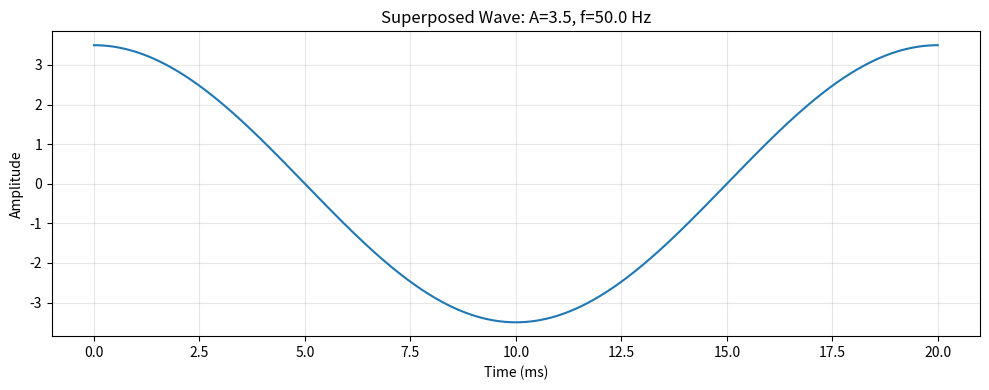

This figure's Python source:
# ============================================================
# Week 1 Day 5 - 扩展功能的Wave类
# ============================================================
# 在基本Wave类基础上添加：
# 1. shift_phase(delta_phi): 相位移动
# 2. add_wave(other_wave): 波形叠加
# 3. sample(t_array): 多点采样
# ============================================================

import numpy as np
import matplotlib.pyplot as plt


class WaveExtended:
    """
    扩展功能的波形类
    
    新增方法：
    - shift_phase(delta_phi): 相位移动
    - add_wave(other_wave): 波形叠加
    - sample(t_array): 多点采样
    """
    
    def __init__(self, amplitude, frequency, phase=0):
        """构造方法"""
        self.amplitude = amplitude
        self.frequency = frequency
        self.phase = phase
        self.omega = 2 * np.pi * frequency
    
    def evaluate(self, t):
        """计算波在时间t的值"""
        return self.amplitude * np.sin(self.omega * t + self.phase)
    
    def shift_phase(self, delta_phi):
        """
        相位移动方法
        
        参数：
        - delta_phi: 相位变化量（单位rad）
        
        功能：
        - 直接修改对象的phase属性
        - 返回None（修改器方法）
        """
        self.phase += delta_phi
        print(f"相位已移动 {delta_phi:.2f} rad，新相位: {self.phase:.2f} rad")
    
    def add_wave(self, other_wave):
        """
        波形叠加方法
        
        参数：
        - other_wave: 另一个WaveExtended对象
        
        返回：
        - 新的WaveExtended对象（振幅相加，频率和相位取第一个波的值）
        """
        new_amplitude = self.amplitude + other_wave.amplitude
        # 频率和相位取第一个波的值
        new_wave = WaveExtended(new_amplitude, self.frequency, self.phase)
        print(f"波形叠加: {self.amplitude} + {other_wave.amplitude} = {new_amplitude}")
        return new_wave
    
    def sample(self, t_array):
        """
        多点采样方法
        
        参数：
        - t_array: 时间点数组（numpy数组）
        
        返回：
        - numpy数组，包含波在各时间点的值
        """
        return np.array([self.evaluate(t) for t in t_array])
    
    def info(self):
        """打印波的基本信息"""
        print(f"Wave information:")
        print(f"  amplitude: {self.amplitude}")
        print(f"  frequency: {self.frequency} Hz")
        print(f"  phase: {self.phase:.2f} rad")


# ============================================================
# 测试代码
# ============================================================
if __name__ == "__main__":
    print("=" * 60)
    print("测试扩展功能的Wave类")
    print("=" * 60)
    
    # 创建波形对象
    wave1 = WaveExtended(amplitude=2.0, frequency=50.0)
    wave2 = WaveExtended(amplitude=1.5, frequency=100.0, phase=np.pi/4)
    
    # 打印初始信息
    print("\n初始状态:")
    print("Wave1:")
    wave1.info()
    print("\nWave2:")
    wave2.info()
    
    # 测试相位移动
    print("\n" + "-" * 40)
    print("测试相位移动:")
    wave1.shift_phase(np.pi / 2)  # 移动90度
    
    # 测试波形叠加
    print("\n" + "-" * 40)
    print("测试波形叠加:")
    wave3 = wave1.add_wave(wave2)
    print("叠加后的波形:")
    wave3.info()
    
    # 测试多点采样
    print("\n" + "-" * 40)
    print("测试多点采样:")
    t_points = np.array([0, 0.005, 0.01, 0.015, 0.02])
    samples = wave1.sample(t_points)
    print(f"时间点: {t_points}")
    print(f"采样值: {samples}")
    
    # 绘制叠加后的波形
    print("\n正在绘制叠加后的波形...")
    period = 1.0 / wave3.frequency
    t = np.linspace(0, period, 1000)
    y = wave3.evaluate(t)
    
    plt.figure(figsize=(10, 4))
    plt.plot(t * 1000, y)
    plt.xlabel('Time (ms)')
    plt.ylabel('Amplitude')
    plt.title(f'Superposed Wave: A={wave3.amplitude}, f={wave3.frequency} Hz')
    plt.grid(True, alpha=0.3)
    plt.tight_layout()
    plt.show()
